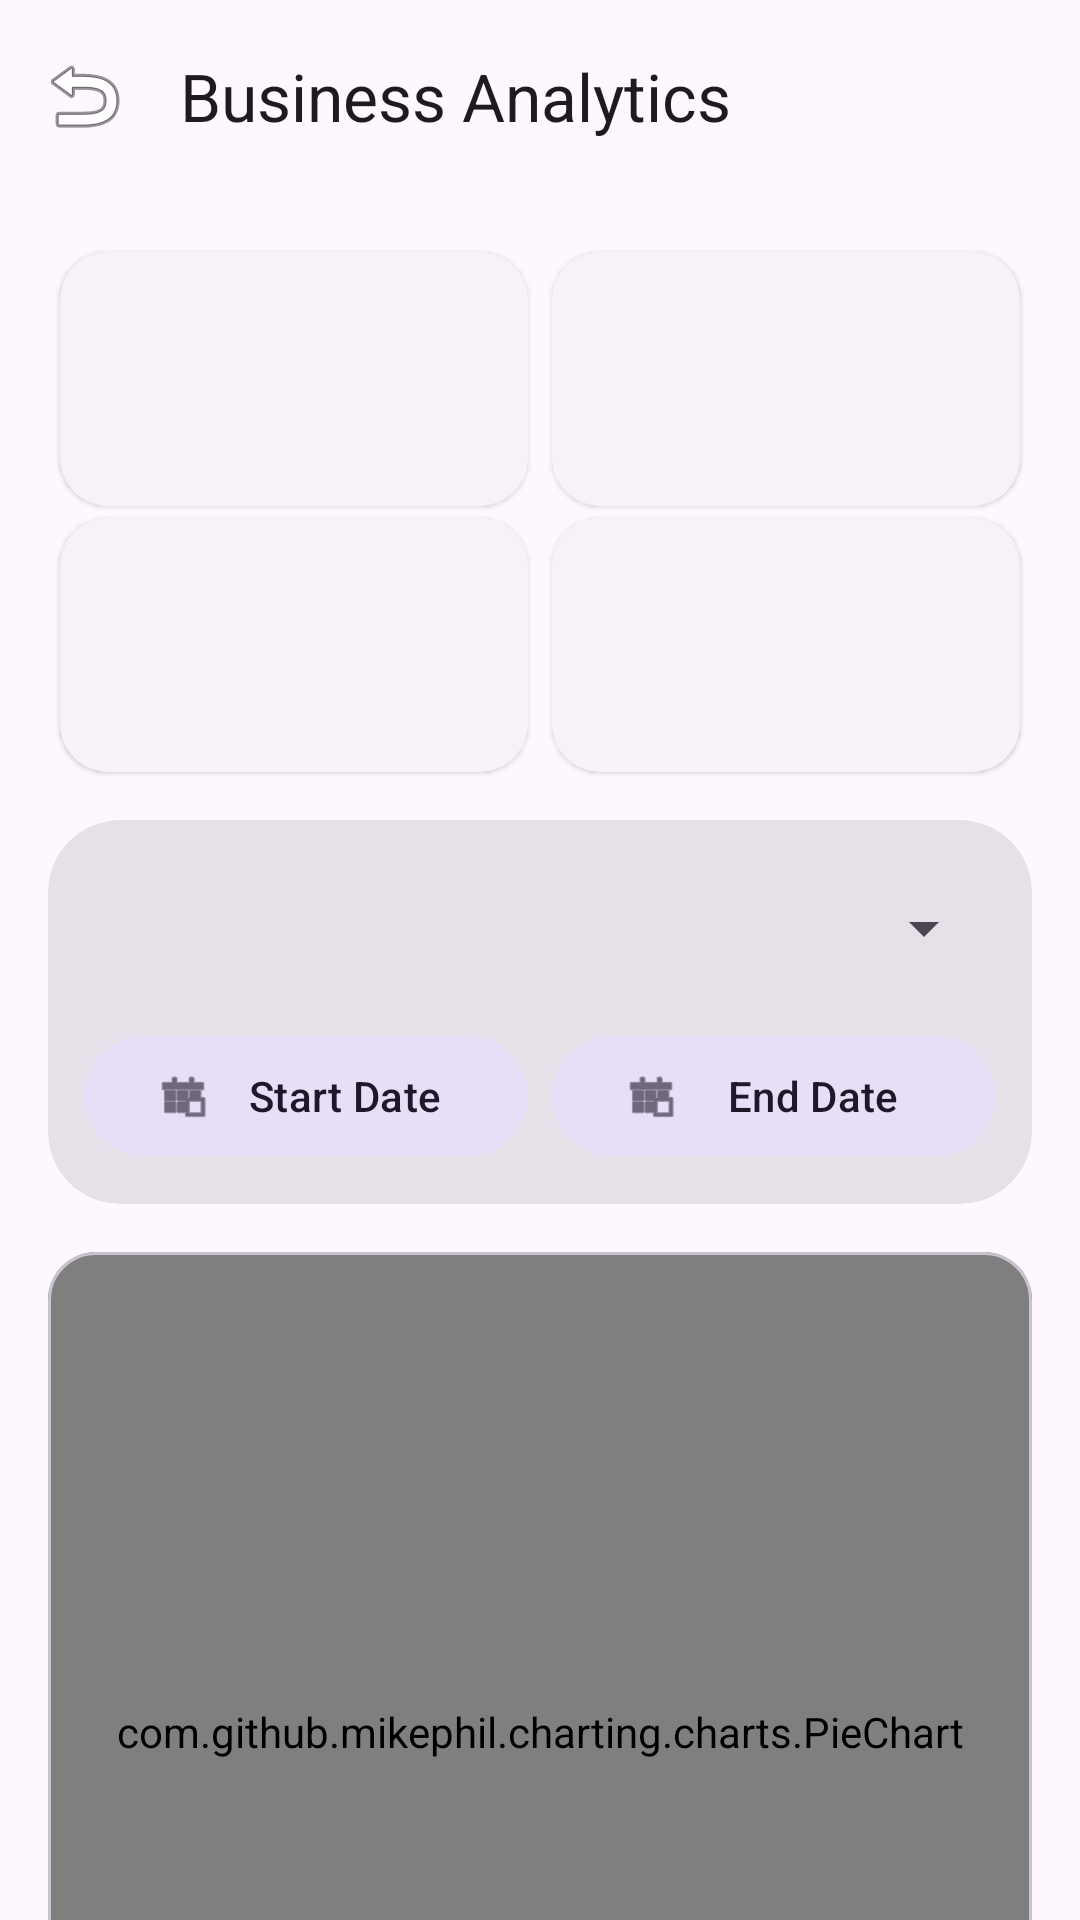

Android layout source for this screen:
<!-- AndroidManifest.xml: application theme Theme.BusinessPRO -->
<!-- res/layout/activity_reports_dashboard.xml -->
<?xml version="1.0" encoding="utf-8"?>
<androidx.coordinatorlayout.widget.CoordinatorLayout xmlns:android="http://schemas.android.com/apk/res/android"
    xmlns:app="http://schemas.android.com/apk/res-auto"
    xmlns:tools="http://schemas.android.com/tools"
    android:id="@+id/reports_root_layout"
    android:layout_width="match_parent"
    android:layout_height="match_parent"
    android:background="?attr/colorSurface"
    android:animateLayoutChanges="true">

    <com.google.android.material.appbar.AppBarLayout
        android:layout_width="match_parent"
        android:layout_height="wrap_content"
        android:background="@android:color/transparent"
        app:elevation="0dp">

        <com.google.android.material.appbar.MaterialToolbar
            android:id="@+id/toolbar"
            android:layout_width="match_parent"
            android:layout_height="?attr/actionBarSize"
            app:navigationIcon="@android:drawable/ic_menu_revert"
            app:title="Business Analytics"
            app:titleTextColor="?attr/colorOnSurface" />
    </com.google.android.material.appbar.AppBarLayout>

    <androidx.core.widget.NestedScrollView
        android:layout_width="match_parent"
        android:layout_height="match_parent"
        android:fillViewport="true"
        app:layout_behavior="@string/appbar_scrolling_view_behavior">

        <androidx.constraintlayout.widget.ConstraintLayout
            android:layout_width="match_parent"
            android:layout_height="wrap_content"
            android:padding="@dimen/margin_medium">

            <androidx.constraintlayout.widget.Guideline
                android:id="@+id/guideline_v50"
                android:layout_width="wrap_content"
                android:layout_height="wrap_content"
                android:orientation="vertical"
                app:layout_constraintGuide_percent="0.5" />

            
            <include
                android:id="@+id/cardRevenue"
                layout="@layout/view_kpi_card"
                android:layout_width="0dp"
                android:layout_height="wrap_content"
                android:layout_margin="4dp"
                app:layout_constraintEnd_toStartOf="@+id/guideline_v50"
                app:layout_constraintStart_toStartOf="parent"
                app:layout_constraintTop_toTopOf="parent" />

            <include
                android:id="@+id/cardPending"
                layout="@layout/view_kpi_card"
                android:layout_width="0dp"
                android:layout_height="wrap_content"
                android:layout_margin="4dp"
                app:layout_constraintEnd_toEndOf="parent"
                app:layout_constraintStart_toEndOf="@+id/guideline_v50"
                app:layout_constraintTop_toTopOf="parent" />

            
            <include
                android:id="@+id/cardOrders"
                layout="@layout/view_kpi_card"
                android:layout_width="0dp"
                android:layout_height="wrap_content"
                android:layout_margin="4dp"
                app:layout_constraintEnd_toStartOf="@+id/guideline_v50"
                app:layout_constraintStart_toStartOf="parent"
                app:layout_constraintTop_toBottomOf="@+id/cardRevenue" />

            <include
                android:id="@+id/cardGrowth"
                layout="@layout/view_kpi_card"
                android:layout_width="0dp"
                android:layout_height="wrap_content"
                android:layout_margin="4dp"
                app:layout_constraintEnd_toEndOf="parent"
                app:layout_constraintStart_toEndOf="@+id/guideline_v50"
                app:layout_constraintTop_toBottomOf="@+id/cardPending" />

            
            <com.google.android.material.card.MaterialCardView
                android:id="@+id/cardFilters"
                style="@style/Widget.Material3.CardView.Filled"
                android:layout_width="match_parent"
                android:layout_height="wrap_content"
                android:layout_marginTop="16dp"
                app:cardCornerRadius="24dp"
                app:layout_constraintTop_toBottomOf="@+id/cardGrowth">

                <androidx.constraintlayout.widget.ConstraintLayout
                    android:layout_width="match_parent"
                    android:layout_height="wrap_content"
                    android:padding="12dp">

                    <Spinner
                        android:id="@+id/spinnerReportType"
                        android:layout_width="0dp"
                        android:layout_height="48dp"
                        app:layout_constraintEnd_toEndOf="parent"
                        app:layout_constraintStart_toStartOf="parent"
                        app:layout_constraintTop_toTopOf="parent" />

                    <com.google.android.material.button.MaterialButton
                        android:id="@+id/btnStartDate"
                        style="@style/Widget.Material3.Button.TonalButton"
                        android:layout_width="0dp"
                        android:layout_height="wrap_content"
                        android:layout_marginTop="8dp"
                        android:layout_marginEnd="4dp"
                        android:text="Start Date"
                        app:icon="@android:drawable/ic_menu_today"
                        app:layout_constraintEnd_toStartOf="@+id/btnEndDate"
                        app:layout_constraintStart_toStartOf="parent"
                        app:layout_constraintTop_toBottomOf="@+id/spinnerReportType" />

                    <com.google.android.material.button.MaterialButton
                        android:id="@+id/btnEndDate"
                        style="@style/Widget.Material3.Button.TonalButton"
                        android:layout_width="0dp"
                        android:layout_height="wrap_content"
                        android:layout_marginStart="4dp"
                        android:text="End Date"
                        app:icon="@android:drawable/ic_menu_today"
                        app:layout_constraintBottom_toBottomOf="@+id/btnStartDate"
                        app:layout_constraintEnd_toEndOf="parent"
                        app:layout_constraintStart_toEndOf="@+id/btnStartDate"
                        app:layout_constraintTop_toTopOf="@+id/btnStartDate" />
                </androidx.constraintlayout.widget.ConstraintLayout>
            </com.google.android.material.card.MaterialCardView>

            
            <com.google.android.material.card.MaterialCardView
                android:id="@+id/cardPieChart"
                style="@style/Widget.Material3.CardView.Outlined"
                android:layout_width="match_parent"
                android:layout_height="320dp"
                android:layout_marginTop="16dp"
                app:cardCornerRadius="16dp"
                app:layout_constraintTop_toBottomOf="@+id/cardFilters">

                <com.github.mikephil.charting.charts.PieChart
                    android:id="@+id/pieChartProducts"
                    android:layout_width="match_parent"
                    android:layout_height="match_parent"
                    android:padding="8dp" />
            </com.google.android.material.card.MaterialCardView>

            
            <com.google.android.material.card.MaterialCardView
                android:id="@+id/cardBarChart"
                style="@style/Widget.Material3.CardView.Outlined"
                android:layout_width="match_parent"
                android:layout_height="320dp"
                android:layout_marginTop="16dp"
                app:cardCornerRadius="16dp"
                app:layout_constraintTop_toBottomOf="@+id/cardPieChart">

                <com.github.mikephil.charting.charts.BarChart
                    android:id="@+id/barChartRevenue"
                    android:layout_width="match_parent"
                    android:layout_height="match_parent"
                    android:padding="8dp" />
            </com.google.android.material.card.MaterialCardView>

            
            <com.google.android.material.button.MaterialButton
                android:id="@+id/btnExportPdf"
                style="@style/Widget.Material3.Button.TonalButton"
                android:layout_width="0dp"
                android:layout_height="64dp"
                android:layout_marginTop="24dp"
                android:layout_marginEnd="8dp"
                android:text="Export PDF"
                app:icon="@android:drawable/ic_menu_save"
                app:layout_constraintEnd_toStartOf="@+id/btnExportCsv"
                app:layout_constraintStart_toStartOf="parent"
                app:layout_constraintTop_toBottomOf="@+id/cardBarChart" />

            <com.google.android.material.button.MaterialButton
                android:id="@+id/btnExportCsv"
                style="@style/Widget.Material3.Button.TonalButton"
                android:layout_width="0dp"
                android:layout_height="64dp"
                android:text="Export CSV"
                app:icon="@android:drawable/ic_menu_share"
                app:layout_constraintBottom_toBottomOf="@+id/btnExportPdf"
                app:layout_constraintEnd_toEndOf="parent"
                app:layout_constraintStart_toEndOf="@+id/btnExportPdf"
                app:layout_constraintTop_toTopOf="@+id/btnExportPdf" />

            <View
                android:layout_width="match_parent"
                android:layout_height="40dp"
                app:layout_constraintTop_toBottomOf="@+id/btnExportPdf" />

        </androidx.constraintlayout.widget.ConstraintLayout>
    </androidx.core.widget.NestedScrollView>

    <ProgressBar
        android:id="@+id/progressBarReports"
        android:layout_width="wrap_content"
        android:layout_height="wrap_content"
        android:layout_gravity="center"
        android:visibility="gone" />

</androidx.coordinatorlayout.widget.CoordinatorLayout>
<!-- res/layout/view_kpi_card.xml (included above) -->
<?xml version="1.0" encoding="utf-8"?>
<com.google.android.material.card.MaterialCardView xmlns:android="http://schemas.android.com/apk/res/android"
    xmlns:app="http://schemas.android.com/apk/res-auto"
    style="@style/Widget.Material3.CardView.Elevated"
    android:layout_width="match_parent"
    android:layout_height="wrap_content"
    app:cardCornerRadius="16dp">

    <LinearLayout
        android:layout_width="match_parent"
        android:layout_height="wrap_content"
        android:orientation="vertical"
        android:padding="16dp">

        <TextView
            android:id="@+id/tvLabel"
            android:layout_width="wrap_content"
            android:layout_height="wrap_content"
            android:textAppearance="?attr/textAppearanceLabelMedium"
            android:textColor="?attr/colorOnSurfaceVariant"
            android:letterSpacing="0.1" />

        <TextView
            android:id="@+id/tvValue"
            android:layout_width="wrap_content"
            android:layout_height="wrap_content"
            android:layout_marginTop="4dp"
            android:textAppearance="?attr/textAppearanceHeadlineSmall"
            android:textStyle="bold" />
    </LinearLayout>
</com.google.android.material.card.MaterialCardView>
<!-- resources referenced by this layout -->
<resources>
  <dimen name="margin_medium">16dp</dimen>
  <style name="Theme.BusinessPRO" parent="Base.Theme.BusinessPRO" />
  <style name="Base.Theme.BusinessPRO" parent="Theme.Material3.DayNight.NoActionBar">
          <item name="colorPrimary">@color/primary</item>
          <item name="colorOnPrimary">@color/on_primary</item>
          <item name="android:navigationBarColor">@color/background</item>
          <item name="android:statusBarColor">@color/background</item>
          <item name="android:windowLightStatusBar">true</item>
          <item name="android:windowBackground">@color/background</item>
      </style>
  <color name="primary">#1E3A8A</color>
  <color name="on_primary">#FFFFFF</color>
  <color name="background">#F8F9FA</color>
</resources>
